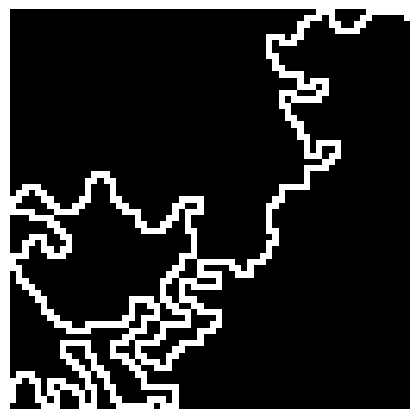

Generate this figure with matplotlib:
import numpy as np
import matplotlib.pyplot as plt
import sys
from typing import List, Tuple, Dict


def is_power_of_two(n: int) -> bool:
    return n > 0 and (n & (n - 1)) == 0


def visualize_map(grid: np.ndarray, out_path: str) -> None:
    """
    Visualize a 0/1 map (square, power-of-two side) and save as PNG.
    1 = wall (black), 0 = path (white)
    """
    grid = np.array(grid, dtype=int)

    if grid.ndim != 2:
        raise ValueError("Map must be 2D (H x W).")

    h, w = grid.shape
    if h != w:
        raise ValueError(f"Map must be square, got {h}x{w}.")
    if not is_power_of_two(h):
        raise ValueError(f"Map size must be power of 2 (32, 64, 128, ...). Got {h}.")
    if not np.all(np.isin(grid, [0, 1])):
        raise ValueError("Map must contain only 0 and 1.")

    img = np.where(grid == 1, 0, 255).astype(np.uint8)

    plt.figure(figsize=(4, 4))
    plt.imshow(img, cmap="gray", interpolation="nearest", vmin=0, vmax=255)
    plt.axis("off")
    plt.tight_layout(pad=0)
    plt.savefig(out_path, dpi=200, bbox_inches="tight", pad_inches=0)
    plt.close()
    print(f"Saved image to {out_path}")


def neighbors_4(r: int, c: int, size: int) -> List[Tuple[int, int]]:
    """4-neighbor moves inside the grid."""
    cand = [
        (r - 1, c),  # up
        (r + 1, c),  # down
        (r, c - 1),  # left
        (r, c + 1),  # right
    ]
    return [(rr, cc) for rr, cc in cand if 0 <= rr < size and 0 <= cc < size]


def generate_backbone_random_path(
    size: int,
    seed: int = 42,
) -> Tuple[np.ndarray, List[Tuple[int, int]]]:
    """
    Generate a single simple backbone path from start to goal,
    allowed moves: up / down / left / right.

    Start: (1, size-1)
    Goal:  (size-2, 0)

    Method:
      - Run a random DFS (iterative) on the full grid from the start.
      - This builds a random spanning tree (parent pointers).
      - When we reach the goal, we reconstruct the path along the tree.
    """
    if not is_power_of_two(size):
        raise ValueError("Size must be power of 2 (32, 64, 128, ...).")
    if size < 8:
        raise ValueError("Use size >= 8 to make sense.")

    start = (1, size - 1)
    goal = (size - 2, 0)

    rng = np.random.default_rng(seed)

    visited = np.zeros((size, size), dtype=bool)
    parent: Dict[Tuple[int, int], Tuple[int, int]] = {}

    stack: List[Tuple[int, int]] = [start]
    visited[start] = True

    found_goal = False

    while stack:
        r, c = stack.pop()
        if (r, c) == goal:
            found_goal = True
            break

        neigh = neighbors_4(r, c, size)
        rng.shuffle(neigh)

        for nr, nc in neigh:
            if not visited[nr, nc]:
                visited[nr, nc] = True
                parent[(nr, nc)] = (r, c)
                stack.append((nr, nc))

    if not found_goal:
        raise RuntimeError("DFS failed to reach goal, which should not happen on a full grid.")

    # Reconstruct path from goal back to start using parent pointers
    path: List[Tuple[int, int]] = []
    cur = goal
    while cur != start:
        path.append(cur)
        cur = parent[cur]
    path.append(start)
    path.reverse()  # now from start -> goal

    # Build grid: 1 = wall, 0 = path
    grid = np.ones((size, size), dtype=int)
    for (r, c) in path:
        grid[r, c] = 0

    # Ensure start/goal are open
    sr, sc = start
    gr, gc = goal
    grid[sr, sc] = 0
    grid[gr, gc] = 0

    return grid, path


if __name__ == "__main__":
    """
    Usage:
      python gen_backbone_random.py
          # size=64, seed=42

      python gen_backbone_random.py 128
          # size=128, seed=42

      python gen_backbone_random.py 128 123
          # size=128, seed=123 (different random backbone)
    """
    if len(sys.argv) >= 2:
        size = int(sys.argv[1])
    else:
        size = 64

    if len(sys.argv) >= 3:
        seed = int(sys.argv[2])
    else:
        seed = 42

    grid, path = generate_backbone_random_path(size=size, seed=seed)

    txt_name = f"backbone_random_{size}_seed{seed}.txt"
    png_name = f"backbone_random_{size}_seed{seed}.png"

    np.savetxt(txt_name, grid, fmt="%d")
    print(f"Saved backbone map data to {txt_name}")
    print(f"Backbone path length = {len(path)} steps")

    visualize_map(grid, png_name)
